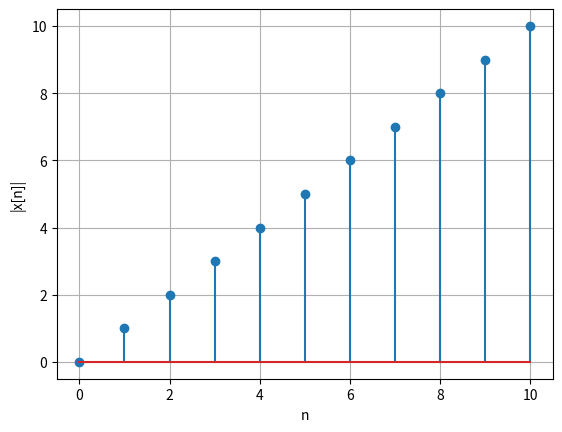

Write Python code to recreate this figure.
import matplotlib.pyplot as plt
import numpy as np

n = np.linspace(0,10,11,endpoint=True)

x = n*np.e**(1j*np.pi*n)

plt.stem(n,np.abs(x))
plt.grid()
plt.xlabel("n")
plt.ylabel("|x[n]|")

plt.show()
